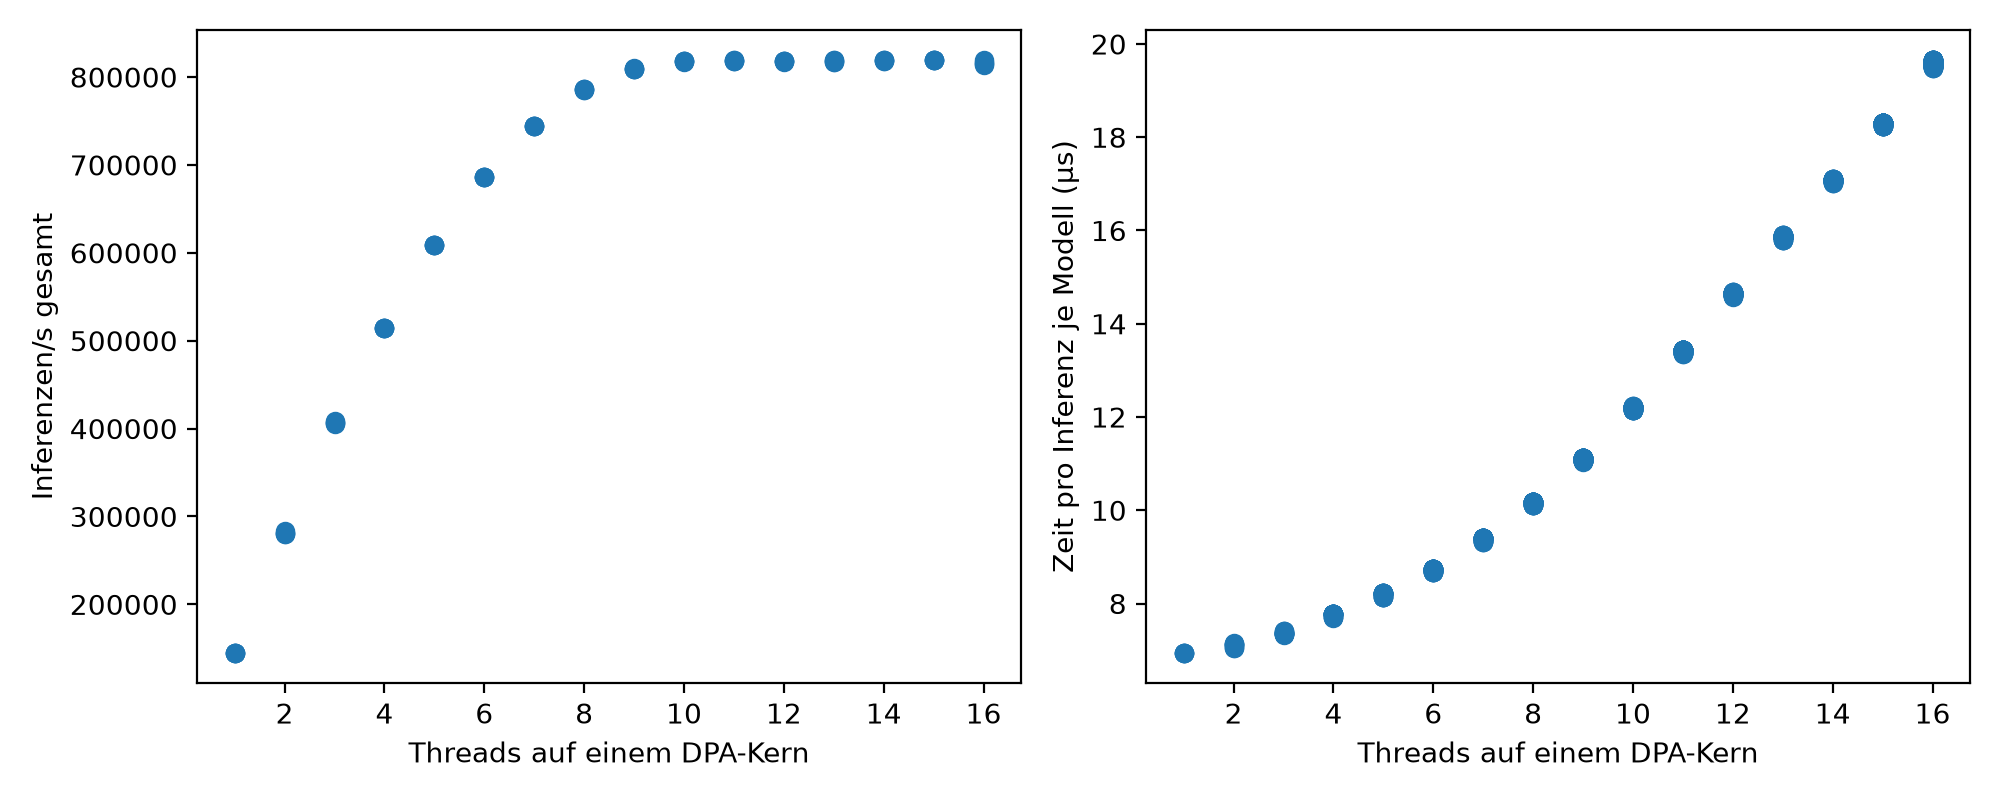

Data behind this chart, as committed beside it:
threads, run, thread, eu, start_us, end_us, dpa_time_us, cycles, cycles_per_inference, makespan_us, host_time_s, class0, class1, inferences
1, 1, 0, 16, 0, 69317, 69317, 124765075, 12476, 69317, 0.07112, 144, 9856, 10000
1, 2, 0, 16, 0, 69317, 69317, 124763688, 12476, 69317, 0.07113, 144, 9856, 10000
1, 3, 0, 16, 0, 69317, 69317, 124763938, 12476, 69317, 0.07109, 144, 9856, 10000
1, 4, 0, 16, 0, 69317, 69317, 124764024, 12476, 69317, 0.0711, 144, 9856, 10000
1, 5, 0, 16, 0, 69317, 69317, 124764255, 12476, 69317, 0.07108, 144, 9856, 10000
2, 1, 0, 16, 0, 71157, 71157, 128076105, 12807, 71280, 0.07306, 144, 9856, 10000
2, 1, 1, 17, 0, 71280, 71280, 128297777, 12829, 71280, 0.07306, 1980, 8020, 10000
2, 2, 0, 16, 0, 70441, 70441, 126786244, 12678, 70562, 0.07234, 144, 9856, 10000
2, 2, 1, 17, 0, 70562, 70562, 127004175, 12700, 70562, 0.07234, 1980, 8020, 10000
2, 3, 0, 16, 0, 71150, 71150, 128062527, 12806, 71150, 0.07295, 144, 9856, 10000
2, 3, 1, 17, 0, 70607, 70607, 127086333, 12708, 71150, 0.07295, 1980, 8020, 10000
2, 4, 0, 16, 0, 71117, 71117, 128003755, 12800, 71240, 0.07303, 144, 9856, 10000
2, 4, 1, 17, 0, 71240, 71240, 128226019, 12822, 71240, 0.07303, 1980, 8020, 10000
2, 5, 0, 16, 0, 71359, 71359, 128440571, 12844, 71482, 0.07328, 144, 9856, 10000
2, 5, 1, 17, 0, 71482, 71482, 128661334, 12866, 71482, 0.07328, 1980, 8020, 10000
3, 1, 0, 16, 0, 73328, 73328, 131984388, 13198, 73352, 0.07514, 144, 9856, 10000
3, 1, 1, 17, 0, 73352, 73352, 132027274, 13202, 73352, 0.07514, 1980, 8020, 10000
3, 1, 2, 18, 0, 73352, 73352, 132026501, 13202, 73352, 0.07514, 8587, 1413, 10000
3, 2, 0, 16, 0, 73722, 73722, 132691887, 13269, 73731, 0.07554, 144, 9856, 10000
3, 2, 1, 17, 0, 73731, 73731, 132709279, 13270, 73731, 0.07554, 1980, 8020, 10000
3, 2, 2, 18, 0, 73731, 73731, 132709301, 13270, 73731, 0.07554, 8587, 1413, 10000
3, 3, 0, 16, 0, 73441, 73441, 132185647, 13218, 73541, 0.07531, 144, 9856, 10000
3, 3, 1, 17, 0, 73541, 73541, 132365469, 13236, 73541, 0.07531, 1980, 8020, 10000
3, 3, 2, 18, 0, 73541, 73541, 132365537, 13236, 73541, 0.07531, 8587, 1413, 10000
3, 4, 0, 16, 0, 73700, 73700, 132653439, 13265, 73752, 0.07553, 144, 9856, 10000
3, 4, 1, 17, 0, 73752, 73752, 132746693, 13274, 73752, 0.07553, 1980, 8020, 10000
3, 4, 2, 18, 0, 73752, 73752, 132746686, 13274, 73752, 0.07553, 8587, 1413, 10000
3, 5, 0, 16, 0, 74061, 74061, 133302040, 13330, 74064, 0.07584, 144, 9856, 10000
3, 5, 1, 17, 0, 74064, 74064, 133307056, 13330, 74064, 0.07584, 1980, 8020, 10000
3, 5, 2, 18, 0, 74064, 74064, 133307646, 13330, 74064, 0.07584, 8587, 1413, 10000
4, 1, 0, 16, 0, 77651, 77651, 139763768, 13976, 77752, 0.07955, 144, 9856, 10000
4, 1, 1, 17, 0, 77749, 77749, 139941137, 13994, 77752, 0.07955, 1980, 8020, 10000
4, 1, 2, 18, 0, 77751, 77751, 139944652, 13994, 77752, 0.07955, 8587, 1413, 10000
4, 1, 3, 19, 0, 77752, 77752, 139946163, 13994, 77752, 0.07955, 262, 9738, 10000
4, 2, 0, 16, 0, 77656, 77656, 139775011, 13977, 77762, 0.07957, 144, 9856, 10000
4, 2, 1, 17, 0, 77762, 77762, 139964723, 13996, 77762, 0.07957, 1980, 8020, 10000
4, 2, 2, 18, 0, 77087, 77087, 138749340, 13874, 77762, 0.07957, 8587, 1413, 10000
4, 2, 3, 19, 0, 77088, 77088, 138751664, 13875, 77762, 0.07957, 262, 9738, 10000
4, 3, 0, 16, 0, 77642, 77642, 139747997, 13974, 77766, 0.07955, 144, 9856, 10000
4, 3, 1, 17, 0, 77762, 77762, 139964330, 13996, 77766, 0.07955, 1980, 8020, 10000
4, 3, 2, 18, 0, 77764, 77764, 139967276, 13996, 77766, 0.07955, 8587, 1413, 10000
4, 3, 3, 19, 0, 77766, 77766, 139971788, 13997, 77766, 0.07955, 262, 9738, 10000
4, 4, 0, 16, 0, 77657, 77657, 139776567, 13977, 77765, 0.07956, 144, 9856, 10000
4, 4, 1, 17, 0, 77764, 77764, 139969642, 13996, 77765, 0.07956, 1980, 8020, 10000
4, 4, 2, 18, 0, 77765, 77765, 139970735, 13997, 77765, 0.07956, 8587, 1413, 10000
4, 4, 3, 19, 0, 77066, 77066, 138712940, 13871, 77765, 0.07956, 262, 9738, 10000
4, 5, 0, 16, 0, 76962, 76962, 138524578, 13852, 77763, 0.07955, 144, 9856, 10000
4, 5, 1, 17, 0, 77762, 77762, 139965569, 13996, 77763, 0.07955, 1980, 8020, 10000
4, 5, 2, 18, 0, 77763, 77763, 139967654, 13996, 77763, 0.07955, 8587, 1413, 10000
4, 5, 3, 19, 0, 77084, 77084, 138745358, 13874, 77763, 0.07955, 262, 9738, 10000
5, 1, 0, 16, 0, 82050, 82050, 147682956, 14768, 82153, 0.08396, 144, 9856, 10000
5, 1, 1, 17, 0, 81441, 81441, 146587214, 14658, 82153, 0.08396, 1980, 8020, 10000
5, 1, 2, 18, 0, 82152, 82152, 147866847, 14786, 82153, 0.08396, 8587, 1413, 10000
5, 1, 3, 19, 0, 82153, 82153, 147868014, 14786, 82153, 0.08396, 262, 9738, 10000
5, 1, 4, 20, 1, 82047, 82046, 147675276, 14767, 82153, 0.08396, 7395, 2605, 10000
5, 2, 0, 16, 0, 82052, 82052, 147686258, 14768, 82150, 0.08395, 144, 9856, 10000
5, 2, 1, 17, 0, 82147, 82147, 147857597, 14785, 82150, 0.08395, 1980, 8020, 10000
5, 2, 2, 18, 0, 81444, 81444, 146593015, 14659, 82150, 0.08395, 8587, 1413, 10000
5, 2, 3, 19, 0, 82150, 82150, 147862011, 14786, 82150, 0.08395, 262, 9738, 10000
5, 2, 4, 20, 0, 82051, 82051, 147683922, 14768, 82150, 0.08395, 7395, 2605, 10000
... 620 more rows
